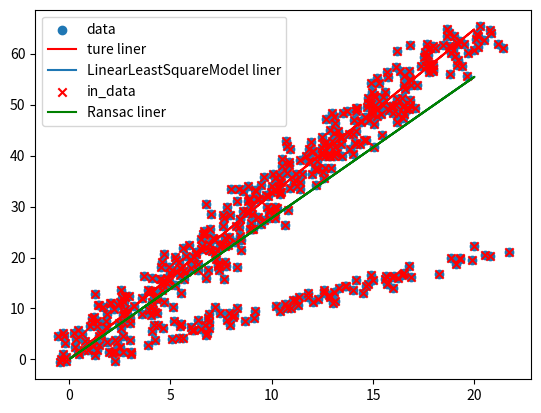

Python code for this plot:
import numpy as np
import scipy.linalg as sl
import matplotlib.pyplot as plt


# 最小二乘法
class LinearLeastSquareModel:
    def __int__(self):
        pass
    def fit(self, data):
        x = np.vstack(data[:, 0])
        # print(x)
        y = np.vstack(data[:, 1])
        k, resids, rank, s = sl.lstsq(x, y)
        # print(k)
        return k

    def get_error(self, data, k):
        x = np.vstack(data[:, 0])
        y = np.vstack(data[:, 1])
        hr = np.dot(x, k)
        error = np.sum((hr-y)**2, axis=1)
        # print(error.shape)
        return error

# ransac
def ransac(data,LinearLeastSquareModel_model, n_choice, yuzhi, max_times,wise_in):
    '''
    data: 数据点
    n_choice: 内群点个数
    yuzhi :误差阈值
    max_times： 最大迭代次数
    '''

    # 初始化
    n = 0  # 迭代次数
    best_k = None
    better_error = np.inf
    best_in_data = None

    while n < max_times:
        all_index = np.arange(data.shape[0])
        np.random.shuffle(all_index)
        in_index = all_index[:n_choice]
        out_index = all_index[n_choice:]
        in_data = data[in_index, :]
        out_data = data[out_index, :]
        maybe_k = LinearLeastSquareModel_model.fit(in_data)
        # print('aaa %d' % maybe_k.shape)
        maybe_error = LinearLeastSquareModel_model.get_error(out_data, maybe_k)
        # print(maybe_error)
        also_in_data_index = out_index[maybe_error < yuzhi]
        print(also_in_data_index.shape)
        # also_in_data = out_data[also_in_data_index, :]
        also_in_data = data[also_in_data_index, :]

        if (len(also_in_data) > wise_in):
            all_in_data = np.concatenate((in_data, also_in_data))
            # all_in_data = data[all_in_index, :]
            now_k = LinearLeastSquareModel_model.fit(all_in_data)
            now_error = LinearLeastSquareModel_model.get_error(all_in_data, now_k)
            now__error = np.mean(now_error)

            if now__error < better_error:
                better_error = now__error
                best_k = now_k
                best_in_data = all_in_data
        n += 1

    if best_k is None:
        raise ValueError("did't meet fit acceptance criteria")
    else:
        return best_k, all_in_data

# 建立数据集
n = 500

x = 20 * np.random.random((n, 1))
# print(x)
k = 60 * np.random.normal(1)
y = np.dot(x, k)
# print(y)

x_gaussion = x + np.random.normal(size=x.shape)
# print(x_gaussion)
y_gaussion = y + np.random.normal(size=y.shape)
# print(type(x_gaussion))
# print(x_gaussion.shape)
n_noise = 100
xandy_index = np.arange(x_gaussion.shape[0])
# print(xandy_index)
np.random.shuffle(xandy_index)
xandy_noiseindex = xandy_index[:n_noise]
# print(xandy_noiseindex.shape)
x_gaussion[xandy_noiseindex] = x_gaussion[xandy_noiseindex] + np.random.normal(size=(n_noise, 1))
y_gaussion[xandy_noiseindex] = x_gaussion[xandy_noiseindex] + np.random.normal(size=(n_noise, 1))

# x_gaussion = np.reshape(x_gaussion,(len(x_gaussion),1))
# y_gaussion = np.reshape(y_gaussion,(len(x_gaussion),1))
data = np.hstack((x_gaussion, y_gaussion))
print(data)

LinearLeastSquareModel_model = LinearLeastSquareModel()
LinearLeastSquareModel_k = LinearLeastSquareModel_model.fit(data)
LinearLeastSquareModel_error = LinearLeastSquareModel_model.get_error(data,LinearLeastSquareModel_k)
best_k, best_in_data = ransac(data, LinearLeastSquareModel_model, 50, 7e3, 1000, 100)
# print(LinearLeastSquareModel_k)

# 绘图
plt.figure()
plt.scatter(data[:,0], data[:, 1], label= 'data')
plt.plot(x, y, c="r", label='ture liner')
plt.plot(x, np.dot(x, LinearLeastSquareModel_k[:, 0]), label='LinearLeastSquareModel liner')
plt.scatter(best_in_data[:, 0], best_in_data[:, 1], c="r", marker='x', label='in_data')
plt.plot(x, np.dot(x, best_k[:, 0]), c='g', label='Ransac liner')
plt.legend()
plt.show()